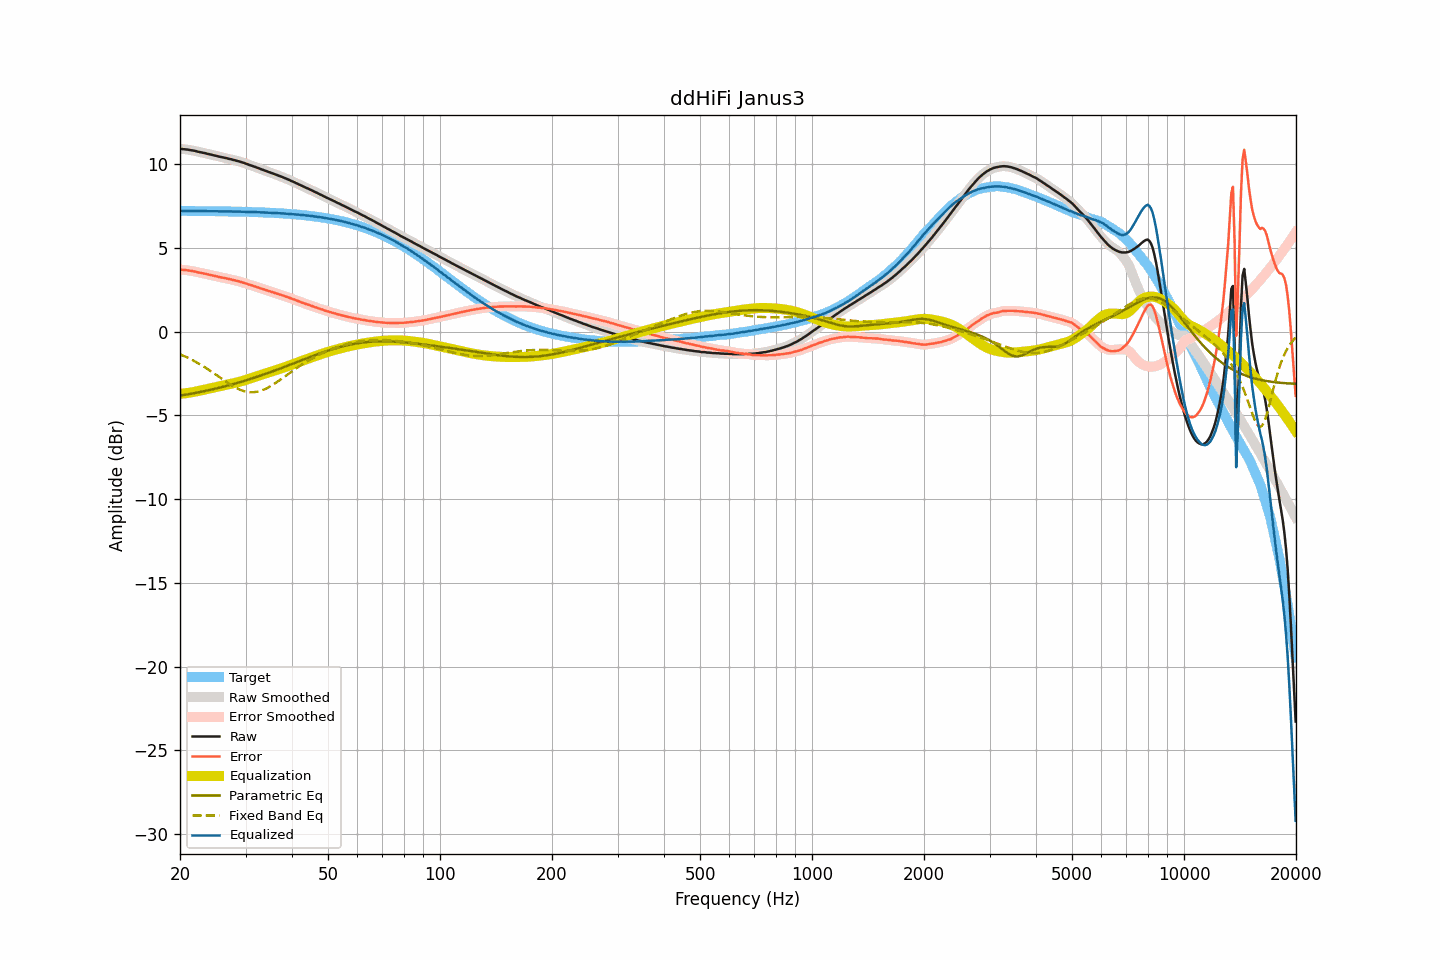

The data file committed next to this chart (first rows):
frequency, raw, smoothed, error, error_smoothed, equalization, parametric_eq, fixed_band_eq, equalized_raw, equalized_smoothed, target
20.00, 10.92, 10.92, 3.71, 3.71, -3.71, -3.82, -1.35, 7.21, 7.21, 7.21
20.20, 10.91, 10.91, 3.70, 3.70, -3.70, -3.80, -1.39, 7.21, 7.21, 7.21
20.40, 10.90, 10.90, 3.69, 3.69, -3.69, -3.79, -1.43, 7.21, 7.21, 7.21
20.61, 10.89, 10.89, 3.68, 3.68, -3.68, -3.77, -1.48, 7.21, 7.21, 7.21
20.81, 10.88, 10.88, 3.67, 3.67, -3.67, -3.76, -1.52, 7.21, 7.21, 7.21
21.02, 10.87, 10.87, 3.66, 3.66, -3.66, -3.74, -1.57, 7.21, 7.21, 7.21
21.23, 10.85, 10.85, 3.64, 3.64, -3.64, -3.72, -1.61, 7.21, 7.21, 7.21
21.44, 10.83, 10.83, 3.62, 3.63, -3.63, -3.70, -1.66, 7.20, 7.21, 7.21
21.66, 10.82, 10.82, 3.61, 3.61, -3.61, -3.69, -1.71, 7.21, 7.21, 7.21
21.87, 10.80, 10.80, 3.59, 3.59, -3.59, -3.67, -1.76, 7.21, 7.21, 7.20
22.09, 10.78, 10.78, 3.57, 3.57, -3.57, -3.65, -1.81, 7.21, 7.21, 7.20
22.31, 10.75, 10.75, 3.55, 3.55, -3.55, -3.63, -1.87, 7.20, 7.20, 7.20
22.54, 10.73, 10.73, 3.53, 3.53, -3.53, -3.61, -1.92, 7.20, 7.20, 7.20
22.76, 10.71, 10.71, 3.51, 3.51, -3.51, -3.59, -1.98, 7.20, 7.20, 7.20
22.99, 10.69, 10.69, 3.49, 3.49, -3.49, -3.57, -2.04, 7.20, 7.20, 7.20
23.22, 10.67, 10.67, 3.47, 3.47, -3.47, -3.55, -2.10, 7.20, 7.20, 7.20
23.45, 10.65, 10.65, 3.45, 3.45, -3.45, -3.53, -2.16, 7.20, 7.20, 7.20
23.69, 10.62, 10.62, 3.42, 3.43, -3.43, -3.51, -2.22, 7.19, 7.20, 7.20
23.92, 10.60, 10.60, 3.40, 3.40, -3.40, -3.49, -2.28, 7.19, 7.20, 7.20
24.16, 10.58, 10.58, 3.38, 3.38, -3.38, -3.47, -2.35, 7.20, 7.19, 7.19
24.40, 10.56, 10.56, 3.37, 3.36, -3.36, -3.45, -2.41, 7.20, 7.19, 7.19
24.65, 10.53, 10.53, 3.34, 3.34, -3.34, -3.43, -2.48, 7.19, 7.19, 7.19
24.89, 10.51, 10.51, 3.32, 3.32, -3.32, -3.40, -2.55, 7.19, 7.19, 7.19
25.14, 10.49, 10.48, 3.30, 3.29, -3.30, -3.38, -2.61, 7.19, 7.19, 7.19
25.39, 10.46, 10.46, 3.27, 3.27, -3.28, -3.36, -2.68, 7.18, 7.19, 7.19
25.65, 10.44, 10.44, 3.25, 3.25, -3.26, -3.33, -2.75, 7.18, 7.18, 7.19
25.91, 10.42, 10.42, 3.23, 3.23, -3.23, -3.31, -2.81, 7.18, 7.18, 7.19
26.16, 10.40, 10.40, 3.22, 3.22, -3.21, -3.29, -2.88, 7.18, 7.19, 7.18
26.43, 10.38, 10.38, 3.20, 3.20, -3.19, -3.26, -2.95, 7.18, 7.18, 7.18
26.69, 10.36, 10.36, 3.18, 3.18, -3.17, -3.24, -3.01, 7.18, 7.18, 7.18
26.96, 10.33, 10.33, 3.15, 3.16, -3.15, -3.21, -3.08, 7.18, 7.18, 7.18
27.23, 10.31, 10.31, 3.13, 3.13, -3.13, -3.19, -3.14, 7.18, 7.18, 7.18
27.50, 10.29, 10.29, 3.11, 3.11, -3.11, -3.16, -3.20, 7.18, 7.17, 7.17
27.77, 10.26, 10.26, 3.09, 3.09, -3.09, -3.13, -3.25, 7.17, 7.17, 7.17
28.05, 10.24, 10.24, 3.07, 3.07, -3.07, -3.11, -3.31, 7.17, 7.17, 7.17
28.33, 10.21, 10.21, 3.04, 3.04, -3.04, -3.08, -3.36, 7.17, 7.17, 7.17
28.62, 10.19, 10.19, 3.02, 3.02, -3.02, -3.05, -3.41, 7.17, 7.17, 7.17
28.90, 10.16, 10.16, 2.99, 2.99, -2.99, -3.02, -3.45, 7.17, 7.17, 7.16
29.19, 10.13, 10.13, 2.97, 2.97, -2.97, -3.00, -3.49, 7.16, 7.16, 7.16
29.48, 10.10, 10.10, 2.94, 2.94, -2.94, -2.97, -3.52, 7.16, 7.16, 7.16
29.78, 10.07, 10.07, 2.91, 2.91, -2.91, -2.94, -3.55, 7.16, 7.16, 7.16
30.08, 10.03, 10.03, 2.88, 2.88, -2.88, -2.91, -3.58, 7.15, 7.15, 7.15
30.38, 10.00, 10.00, 2.85, 2.84, -2.85, -2.88, -3.60, 7.15, 7.15, 7.15
30.68, 9.96, 9.96, 2.81, 2.81, -2.82, -2.85, -3.61, 7.14, 7.15, 7.15
30.99, 9.93, 9.93, 2.78, 2.78, -2.78, -2.82, -3.62, 7.14, 7.14, 7.15
31.30, 9.90, 9.90, 2.76, 2.75, -2.75, -2.79, -3.62, 7.15, 7.14, 7.14
31.61, 9.86, 9.86, 2.72, 2.72, -2.72, -2.76, -3.61, 7.14, 7.14, 7.14
31.93, 9.83, 9.83, 2.69, 2.69, -2.69, -2.73, -3.60, 7.14, 7.14, 7.14
32.24, 9.79, 9.79, 2.66, 2.66, -2.66, -2.69, -3.59, 7.13, 7.13, 7.13
32.57, 9.76, 9.76, 2.63, 2.63, -2.63, -2.66, -3.56, 7.13, 7.13, 7.13
32.89, 9.72, 9.72, 2.59, 2.59, -2.59, -2.63, -3.54, 7.13, 7.13, 7.13
33.22, 9.68, 9.68, 2.56, 2.56, -2.56, -2.60, -3.50, 7.12, 7.12, 7.12
33.55, 9.65, 9.65, 2.53, 2.53, -2.53, -2.56, -3.47, 7.12, 7.12, 7.12
33.89, 9.61, 9.61, 2.49, 2.50, -2.50, -2.53, -3.42, 7.11, 7.11, 7.11
34.23, 9.58, 9.58, 2.47, 2.47, -2.47, -2.49, -3.38, 7.11, 7.11, 7.11
34.57, 9.54, 9.54, 2.43, 2.44, -2.44, -2.46, -3.33, 7.10, 7.11, 7.11
34.92, 9.51, 9.51, 2.41, 2.41, -2.41, -2.43, -3.27, 7.10, 7.10, 7.10
35.27, 9.47, 9.47, 2.37, 2.37, -2.38, -2.39, -3.22, 7.09, 7.10, 7.10
35.62, 9.44, 9.44, 2.35, 2.35, -2.35, -2.36, -3.16, 7.09, 7.09, 7.09
35.97, 9.40, 9.40, 2.31, 2.32, -2.32, -2.32, -3.09, 7.08, 7.09, 7.09
... 635 more rows
